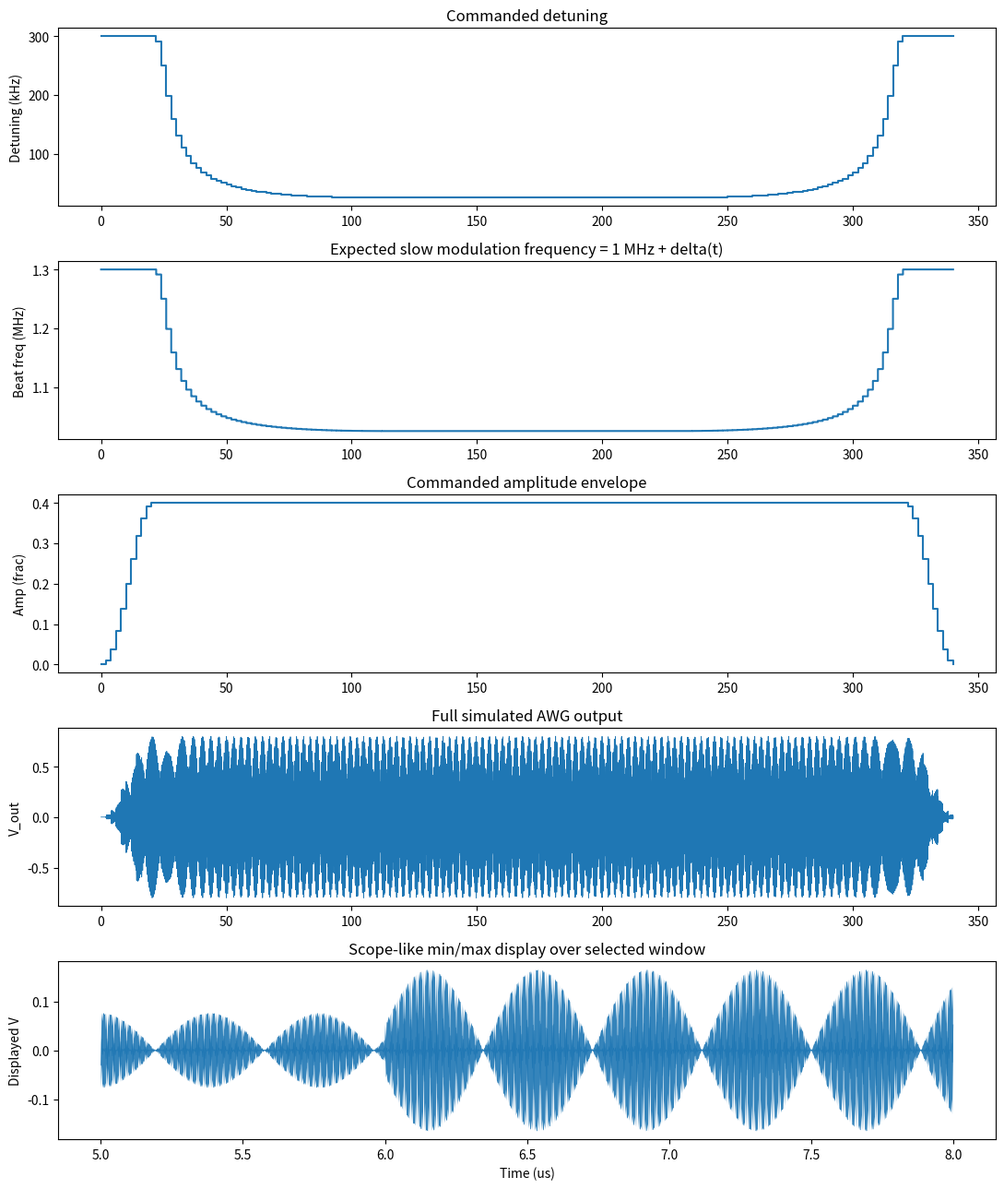

Write the Python code that produced this figure.
# -*- coding: utf-8 -*-
import numpy as np
import matplotlib.pyplot as plt

# ============================================================
# Parameters copied from full_ms_smoothgate_AWGdrive.py
# ============================================================
dt_awg = 2e-6       # DDS update interval
tau_g  = 20e-6      # amplitude ramp on/off
tau_d  = 100e-6     # detuning ramp down/up
t_c    = 100e-6     # hold at delta_min
j      = 3

delta_max_hz = 300e3
delta_min_hz = 25e3
amp_max_frac = 0.40

f_carrier_hz  = 222e6
f_mode_hz     = 1e6
f_blue_ref_hz = f_carrier_hz + f_mode_hz   # 223 MHz
f_red_ref_hz  = f_carrier_hz - f_mode_hz   # 221 MHz

# "Scope" simulation time step
dt_scope = 0.2e-9   # 0.2 ns = 5 GS/s equivalent
T = 2*tau_g + 2*tau_d + t_c
t = np.arange(0, T, dt_scope)

# ============================================================
# Smooth functions
# ============================================================
def smooth_delta_down(t, tau_d, delta_min_hz, delta_max_hz, j=3):
    b = delta_max_hz**(-j)
    c = (2.0 / tau_d) * (delta_min_hz**(-j) - delta_max_hz**(-j))
    g = 0.5*t - (tau_d/(4.0*np.pi))*np.sin(2.0*np.pi*t/tau_d)
    return (b + c*g)**(-1.0/j)

def smooth_delta_up(t, tau_d, delta_min_hz, delta_max_hz, j=3):
    return smooth_delta_down(tau_d - t, tau_d, delta_min_hz, delta_max_hz, j=j)

def sin2_amp_envelope(t, tau_g, amp_max_frac):
    x = np.clip(t / tau_g, 0.0, 1.0)
    return amp_max_frac * np.sin(0.5 * np.pi * x)**2

# ============================================================
# Build AWG command sequence
# ============================================================
n_steps = int(np.ceil(T / dt_awg))
t_steps = np.arange(n_steps) * dt_awg

delta_cmd = np.zeros_like(t_steps)
amp_cmd   = np.zeros_like(t_steps)

for i, ti in enumerate(t_steps):
    if ti < tau_g:
        delta_cmd[i] = delta_max_hz
    elif ti < tau_g + tau_d:
        delta_cmd[i] = smooth_delta_down(
            ti - tau_g, tau_d, delta_min_hz, delta_max_hz, j=j
        )
    elif ti < tau_g + tau_d + t_c:
        delta_cmd[i] = delta_min_hz
    elif ti < tau_g + tau_d + t_c + tau_d:
        delta_cmd[i] = smooth_delta_up(
            ti - (tau_g + tau_d + t_c), tau_d, delta_min_hz, delta_max_hz, j=j
        )
    else:
        delta_cmd[i] = delta_max_hz

    if ti < tau_g:
        amp_cmd[i] = sin2_amp_envelope(ti, tau_g, amp_max_frac)
    elif ti < tau_g + tau_d + t_c + tau_d:
        amp_cmd[i] = amp_max_frac
    else:
        x = ti - (tau_g + tau_d + t_c + tau_d)
        amp_cmd[i] = sin2_amp_envelope(tau_g - x, tau_g, amp_max_frac)

# ============================================================
# Zero-order hold from AWG step grid to scope grid
# ============================================================
idx = np.minimum((t / dt_awg).astype(int), len(t_steps) - 1)
delta_t = delta_cmd[idx]
amp_t   = amp_cmd[idx]

f_blue_t = f_blue_ref_hz + delta_t
f_red_t  = f_red_ref_hz  - delta_t
f_beat_t = 0.5 * (f_blue_t - f_red_t)   # = 1 MHz + delta(t)

# ============================================================
# Phase accumulation
# ============================================================
phi_blue = 2*np.pi * np.cumsum(f_blue_t * dt_scope)
phi_red  = 2*np.pi * np.cumsum(f_red_t  * dt_scope)

phi_blue -= phi_blue[0]
phi_red  -= phi_red[0]

# ============================================================
# AWG output
# ============================================================
v_out = amp_t * np.sin(phi_blue) + amp_t * np.sin(phi_red)

# Slow envelope proxy
envelope_proxy = 2 * amp_t * np.cos(0.5 * (phi_blue - phi_red))

# ============================================================
# Scope-style display helper:
# compress into horizontal pixel bins and plot min/max
# ============================================================
def make_scope_envelope(t, y, n_bins=1000):
    edges = np.linspace(t[0], t[-1], n_bins + 1)
    t_mid = 0.5 * (edges[:-1] + edges[1:])
    y_min = np.empty(n_bins)
    y_max = np.empty(n_bins)

    start = 0
    N = len(t)

    for i in range(n_bins):
        left = edges[i]
        right = edges[i + 1]

        while start < N and t[start] < left:
            start += 1
        stop = start
        while stop < N and t[stop] < right:
            stop += 1

        if stop > start:
            ys = y[start:stop]
            y_min[i] = ys.min()
            y_max[i] = ys.max()
        else:
            y_min[i] = np.nan
            y_max[i] = np.nan

    return t_mid, y_min, y_max

# ============================================================
# Choose a scope window like your photo
# Example: a few microseconds total span
# ============================================================
t_scope_start = 5e-6
t_scope_stop  = 8e-6
m_scope = (t >= t_scope_start) & (t <= t_scope_stop)

t_scope_view = t[m_scope]
v_scope_view = v_out[m_scope]

t_bin, v_min, v_max = make_scope_envelope(t_scope_view, v_scope_view, n_bins=1200)

# ============================================================
# Plotting
# ============================================================
fig, ax = plt.subplots(5, 1, figsize=(11, 13), sharex=False)

# 1) Commanded detuning
ax[0].step(t_steps * 1e6, delta_cmd / 1e3, where='post')
ax[0].set_ylabel("Detuning (kHz)")
ax[0].set_title("Commanded detuning")

# 2) Beat frequency
ax[1].step(t * 1e6, f_beat_t / 1e6, where='mid')
ax[1].set_ylabel("Beat freq (MHz)")
ax[1].set_title("Expected slow modulation frequency = 1 MHz + delta(t)")

# 3) Commanded amplitude
ax[2].step(t_steps * 1e6, amp_cmd, where='post')
ax[2].set_ylabel("Amp (frac)")
ax[2].set_title("Commanded amplitude envelope")

# 4) Full raw waveform over full gate
decim_full = max(1, len(t) // 30000)
ax[3].plot(t[::decim_full] * 1e6, v_out[::decim_full], lw=0.6)
ax[3].set_ylabel("V_out")
ax[3].set_title("Full simulated AWG output")

# 5) Scope-like display
ax[4].fill_between(t_bin * 1e6, v_min, v_max, alpha=0.9)
ax[4].plot(t_bin * 1e6, 0.5*(v_min + v_max), lw=0.5)
ax[4].set_xlabel("Time (us)")
ax[4].set_ylabel("Displayed V")
ax[4].set_title("Scope-like min/max display over selected window")

plt.tight_layout()
plt.show()
